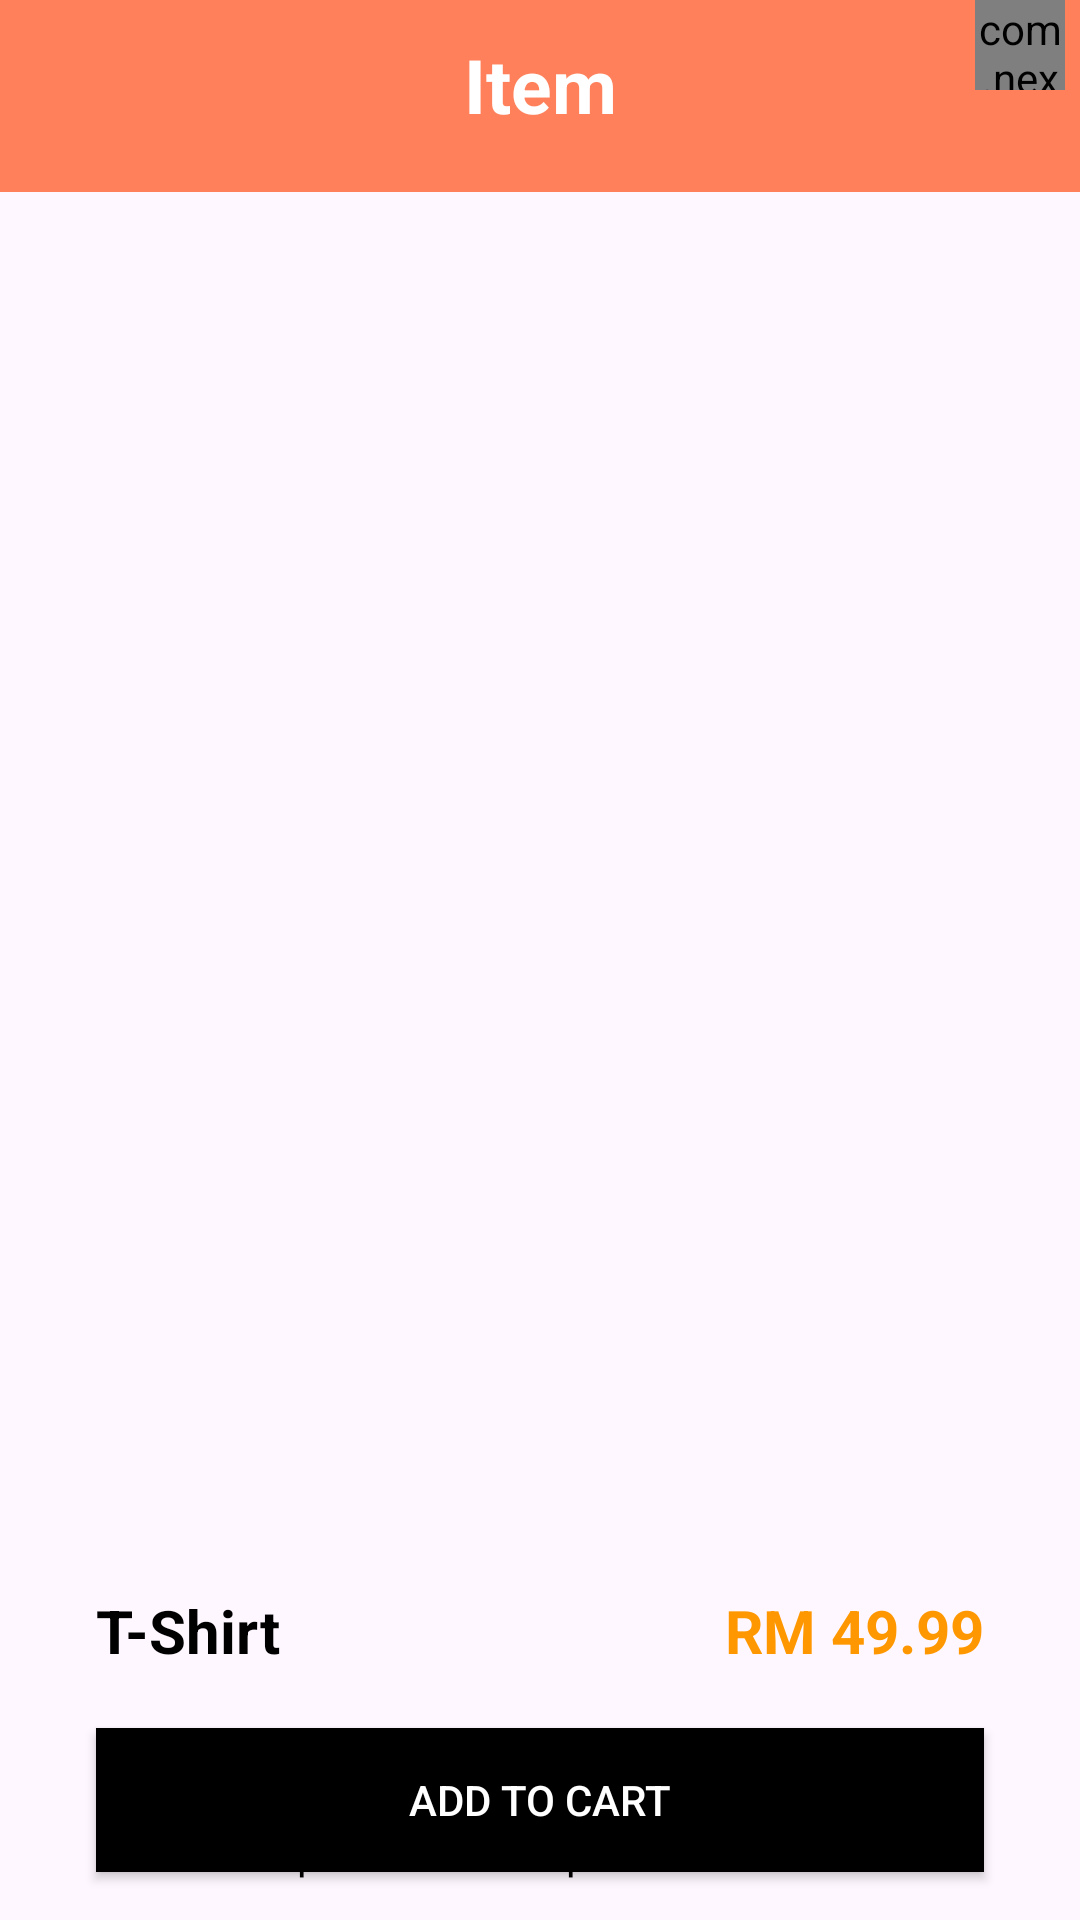

This screen was rendered from an Android layout file. Write that file and the resources it references.
<!-- AndroidManifest.xml: application theme Theme.Resell -->
<!-- res/layout/fragment_product_detail.xml -->
<?xml version="1.0" encoding="utf-8"?>
<androidx.constraintlayout.widget.ConstraintLayout xmlns:android="http://schemas.android.com/apk/res/android"
    xmlns:app="http://schemas.android.com/apk/res-auto"
    xmlns:tools="http://schemas.android.com/tools"
    android:id="@+id/productDetailLayout"
    android:layout_width="match_parent"
    android:layout_height="match_parent">

    <com.google.android.material.appbar.AppBarLayout
        android:id="@+id/appBarLayout"
        android:layout_width="match_parent"
        android:layout_height="wrap_content"
        tools:ignore="MissingConstraints">

        <com.google.android.material.appbar.MaterialToolbar
            android:id="@+id/topAppBar"
            android:layout_width="401dp"
            android:layout_height="?attr/actionBarSize"
            android:background="@color/navHeader"
            app:title=""
            app:titleTextColor="@color/white">
        </com.google.android.material.appbar.MaterialToolbar>

    </com.google.android.material.appbar.AppBarLayout>

    <LinearLayout
        android:id="@+id/panel"
        android:layout_width="match_parent"
        android:layout_height="?android:attr/actionBarSize"
        android:orientation="horizontal"
        android:weightSum="16"
        tools:ignore="MissingConstraints">

        <ImageView
            android:id="@+id/btnBack"
            android:layout_width="0dp"
            android:layout_height="wrap_content"
            android:layout_gravity="start|center_vertical"
            android:layout_weight="2"
            android:src="@drawable/baseline_navigate_before_24" />

        <View
            android:layout_width="0dp"
            android:layout_height="1dp"
            android:layout_weight="12" />

        <FrameLayout
            android:id="@+id/btnCart"
            android:layout_width="0dp"
            android:layout_height="match_parent"
            android:layout_weight="3">

            <ImageView
                android:id="@+id/cartButton"
                android:layout_width="wrap_content"
                android:layout_height="wrap_content"
                android:layout_gravity="center_vertical"
                android:src="@drawable/baseline_shopping_cart_24" />

            <com.nex3z.notificationbadge.NotificationBadge
                android:id="@+id/badge"
                android:layout_width="30dp"
                android:layout_height="30dp"
                android:layout_alignTop="@+id/cartButton"
                android:layout_marginLeft="10dp"
                android:layout_toRightOf="@+id/cartButton"
                app:nbMaxTextLength="2">

            </com.nex3z.notificationbadge.NotificationBadge>
        </FrameLayout>

    </LinearLayout>

    
    <TextView
        android:id="@+id/title_label"
        android:layout_width="wrap_content"
        android:layout_height="wrap_content"
        android:text="Item"
        android:textColor="@color/white"
        android:textSize="25sp"
        android:textStyle="bold"
        app:layout_constraintBottom_toBottomOf="@+id/panel"
        app:layout_constraintEnd_toEndOf="@+id/appBarLayout"
        app:layout_constraintStart_toStartOf="@+id/appBarLayout"
        app:layout_constraintTop_toTopOf="@+id/appBarLayout" />

    <TextView
        android:id="@+id/name_label"
        android:layout_width="wrap_content"
        android:layout_height="wrap_content"
        android:layout_marginStart="32dp"
        android:layout_marginTop="16dp"
        android:text="T-Shirt"
        android:textColor="#000000"
        android:textSize="20sp"
        android:textStyle="bold"
        app:layout_constraintStart_toStartOf="parent"
        app:layout_constraintTop_toBottomOf="@+id/product_image" />

    <TextView
        android:id="@+id/price_label"
        android:layout_width="wrap_content"
        android:layout_height="wrap_content"
        android:layout_marginTop="16dp"
        android:layout_marginEnd="32dp"
        android:text="RM 49.99"
        android:textColor="#FF9800"
        android:textSize="20sp"
        android:textStyle="bold"
        app:layout_constraintEnd_toEndOf="parent"
        app:layout_constraintTop_toBottomOf="@+id/product_image" />

    <TextView
        android:id="@+id/condition_label"
        android:layout_width="wrap_content"
        android:layout_height="wrap_content"
        android:layout_marginStart="32dp"
        android:layout_marginTop="16dp"
        android:text="Condition : "
        android:textColor="#000000"
        app:layout_constraintStart_toStartOf="parent"
        app:layout_constraintTop_toBottomOf="@+id/name_label" />

    <TextView
        android:id="@+id/condition_label2"
        android:layout_width="wrap_content"
        android:layout_height="wrap_content"
        android:layout_marginStart="16dp"
        android:layout_marginTop="16dp"
        android:text="Good"
        android:textColor="#4CAF50"
        app:layout_constraintStart_toEndOf="@+id/condition_label"
        app:layout_constraintTop_toBottomOf="@+id/name_label" />

    <TextView
        android:id="@+id/desc_label"
        android:layout_width="wrap_content"
        android:layout_height="wrap_content"
        android:layout_marginStart="32dp"
        android:layout_marginTop="16dp"
        android:text="This is the product description........"
        android:textColor="#000000"
        app:layout_constraintStart_toStartOf="parent"
        app:layout_constraintTop_toBottomOf="@+id/condition_label" />

    <Button
        android:id="@+id/add_to_cart_button"
        android:layout_width="fill_parent"
        android:layout_height="wrap_content"
        android:layout_marginStart="32dp"
        android:layout_marginEnd="32dp"
        android:layout_marginBottom="16dp"
        android:background="#000000"
        android:text="Add To Cart"
        android:textColor="#FFFFFF"
        app:layout_constraintBottom_toBottomOf="parent"
        app:layout_constraintEnd_toEndOf="parent"
        app:layout_constraintStart_toStartOf="parent" />

    <ImageView
        android:id="@+id/product_image"
        android:layout_width="0dp"
        android:layout_height="450dp"
        app:layout_constraintEnd_toEndOf="parent"
        app:layout_constraintStart_toStartOf="parent"
        app:layout_constraintTop_toBottomOf="@+id/appBarLayout"
        tools:srcCompat="@tools:sample/avatars" />
</androidx.constraintlayout.widget.ConstraintLayout>
<!-- resources referenced by this layout -->
<resources>
  <color name="navHeader">#FF805B</color>
  <color name="white">#FFFFFFFF</color>
  <style name="Theme.Resell" parent="Base.Theme.Resell" />
  <style name="Base.Theme.Resell" parent="Theme.Material3.DayNight.NoActionBar">
          <item name="colorPrimary">#000000</item>
          <item name="colorPrimaryVariant">#E7E7E7</item>
          
          
      </style>
</resources>
